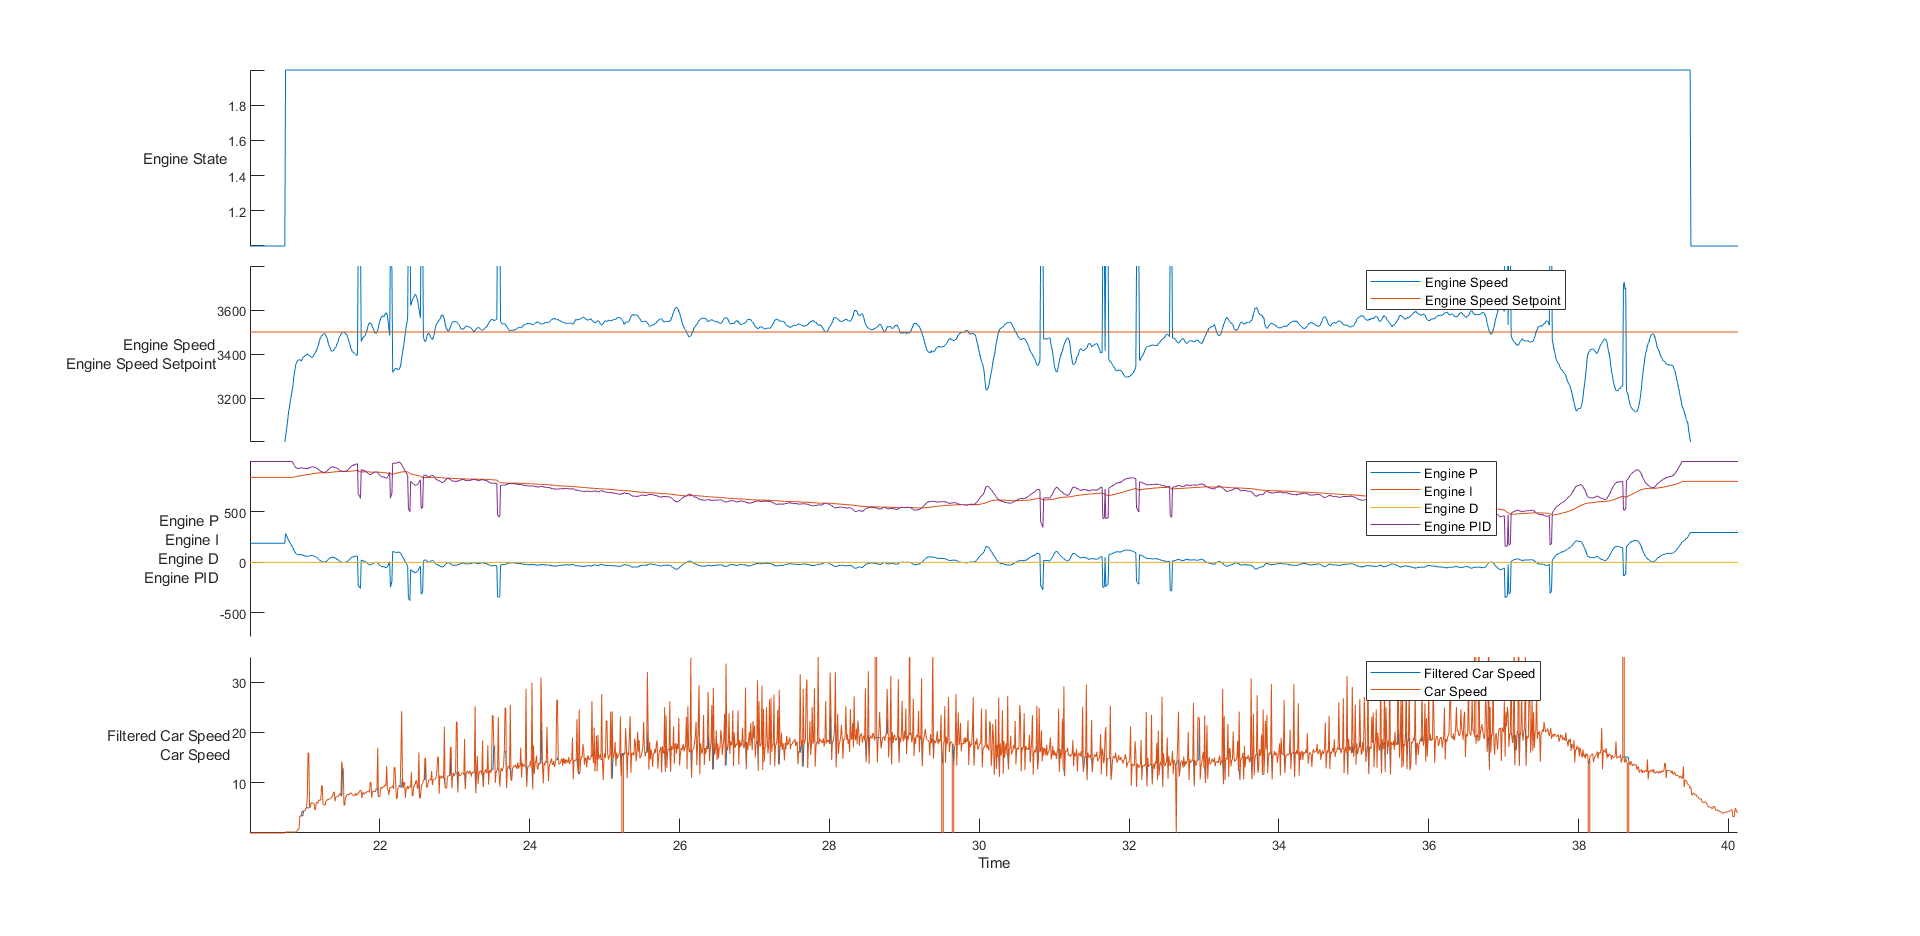

Values plotted in this chart, from the file beside it:
time, rwSpeed, eState, eSpeed, ePID, eP, eI, eD, pState, pEncoder, pLoadCell, pCurrent, pPID, sState, sEncoder, sLoadCell, sCurrent, sPID, sEncoderPID, sLoadCellPID, sLoadCellP, sLoadCellI, sLoadCellD
483067818, 1, 0, 17409, 8, 0, 0, 0, 0, 632580, 256, 0, 0, 0, 1893636, -24832, 7679, 1024, 13056, -24575, -6145, -17921, 255
18674198, 0, 1, 2115, 0, 0, 0, 0, 4, 2471, 1, 0, 0, 4, 7397, -97, 24, 3, 307, -97, -25, -71, 0
18684183, 0, 1, 1845, 0, 0, 0, 0, 4, 2471, 1, 0, 0, 4, 7396, -97, 23, 3, 307, -97, -25, -72, 0
18694187, 0, 1, 1840, 0, 0, 0, 0, 4, 2471, 1, 0, 0, 4, 7396, -97, 16, 3, 307, -97, -25, -72, 0
18704188, 0, 1, 1835, 0, 0, 0, 0, 4, 2471, 1, 0, 0, 4, 7396, -97, 21, 3, 307, -97, -25, -72, 0
18714185, 0, 1, 1830, 0, 0, 0, 0, 4, 2471, 1, 0, 0, 4, 7396, -97, 21, 2, 307, -98, -25, -72, 0
18724200, 0, 1, 1820, 0, 0, 0, 0, 4, 2471, 1, 0, 0, 4, 7396, -97, 12, 2, 307, -98, -25, -73, 0
18734196, 0, 1, 1814, 0, 0, 0, 0, 4, 2471, 1, 0, 0, 4, 7396, -97, 15, 2, 307, -98, -25, -73, 0
18744197, 0, 1, 1807, 0, 0, 0, 0, 4, 2471, 1, 1, 0, 4, 7396, -97, 12, 2, 307, -98, -25, -73, 0
18754181, 0, 1, 1803, 0, 0, 0, 0, 4, 2471, 1, 0, 0, 4, 7396, -97, 15, 1, 307, -99, -25, -73, 0
18764181, 0, 1, 1798, 0, 0, 0, 0, 4, 2471, 1, 0, 0, 4, 7396, -97, 8, 1, 307, -99, -25, -74, 0
18774183, 0, 1, 1795, 0, 0, 0, 0, 4, 2471, 1, 0, 0, 4, 7395, -97, 6, 1, 307, -99, -25, -74, 0
18784185, 0, 1, 1793, 0, 0, 0, 0, 4, 2471, 1, 0, 0, 4, 7394, -97, 6, 1, 307, -99, -25, -74, 0
18794181, 0, 1, 1791, 0, 0, 0, 0, 4, 2471, 1, 0, 0, 4, 7392, -97, 5, 0, 307, -100, -25, -74, 0
18804200, 0, 1, 1788, 0, 0, 0, 0, 4, 2471, 1, 0, 0, 4, 7389, -97, 0, 0, 307, -100, -25, -74, 0
18814197, 0, 1, 1787, 0, 0, 0, 0, 4, 2471, 1, 0, 0, 4, 7385, -96, 0, 0, 307, -100, -25, -74, 0
18824196, 0, 1, 1785, 0, 0, 0, 0, 4, 2471, 1, 0, 0, 4, 7380, -96, 0, 0, 308, -100, -25, -74, 0
18834181, 0, 1, 1791, 0, 0, 0, 0, 4, 2471, 1, 0, 0, 4, 7375, -94, 0, 1, 308, -99, -24, -74, 0
18844182, 0, 1, 1797, 0, 0, 0, 0, 4, 2471, 1, 0, 0, 4, 7368, -93, 10, 1, 308, -99, -24, -75, 0
18854183, 0, 1, 1802, 0, 0, 0, 0, 4, 2471, 1, 0, 0, 4, 7361, -93, 6, 1, 308, -99, -24, -75, 0
18864199, 0, 1, 1805, 0, 0, 0, 0, 4, 2471, 1, 0, 0, 4, 7354, -91, 10, 2, 308, -98, -23, -75, 0
18874193, 0, 1, 1815, 0, 0, 0, 0, 4, 2471, 1, 0, 0, 4, 7347, -89, 22, 2, 309, -98, -22, -75, 0
18884191, 0, 1, 1820, 0, 0, 0, 0, 4, 2471, 1, 0, 0, 4, 7341, -87, 18, 3, 309, -97, -21, -75, 0
18894190, 0, 1, 1818, 0, 0, 0, 0, 4, 2471, 1, 0, 0, 4, 7335, -85, 28, 3, 309, -97, -21, -76, 0
18904198, 0, 1, 1813, 0, 0, 0, 0, 4, 2471, 1, 0, 0, 4, 7331, -83, 19, 4, 309, -96, -20, -76, 0
18914195, 0, 1, 1806, 0, 0, 0, 0, 4, 2471, 1, 0, 0, 4, 7327, -81, 32, 4, 309, -96, -19, -76, 0
18924194, 0, 1, 1796, 0, 0, 0, 0, 4, 2471, 1, 0, 0, 4, 7326, -80, 37, 5, 309, -95, -19, -76, 0
18934196, 0, 1, 1792, 0, 0, 0, 0, 4, 2471, 1, 0, 0, 4, 7325, -80, 30, 4, 309, -96, -19, -76, 0
18944194, 0, 1, 1786, 0, 0, 0, 0, 4, 2471, 1, 0, 0, 4, 7325, -79, 33, 5, 309, -95, -18, -77, 0
18954188, 0, 1, 1778, 0, 0, 0, 0, 4, 2471, 1, 1, 0, 4, 7325, -78, 29, 5, 309, -95, -18, -77, 0
18964190, 0, 1, 1779, 0, 0, 0, 0, 4, 2471, 1, 0, 0, 4, 7325, -79, 35, 4, 309, -96, -18, -77, 0
18974198, 0, 1, 1785, 0, 0, 0, 0, 4, 2471, 1, 0, 0, 4, 7325, -78, 37, 4, 309, -96, -18, -77, 0
18984198, 0, 1, 1797, 0, 0, 0, 0, 4, 2471, 1, 0, 0, 4, 7325, -78, 24, 4, 309, -96, -18, -77, 0
18994196, 0, 1, 1802, 0, 0, 0, 0, 4, 2471, 1, 0, 0, 4, 7325, -79, 30, 4, 309, -96, -18, -78, 0
19004195, 0, 1, 1808, 0, 0, 0, 0, 4, 2471, 1, 0, 0, 4, 7325, -78, 38, 4, 309, -96, -18, -78, 0
19014190, 0, 1, 1814, 0, 0, 0, 0, 4, 2471, 1, 0, 0, 4, 7325, -78, 26, 3, 309, -97, -18, -78, 0
19024192, 0, 1, 1825, 0, 0, 0, 0, 4, 2471, 1, 0, 0, 4, 7325, -78, 23, 3, 309, -97, -18, -78, 0
19034184, 0, 1, 1826, 0, 0, 0, 0, 4, 2471, 1, 0, 0, 4, 7325, -79, 17, 3, 309, -97, -18, -78, 0
19044180, 0, 1, 1827, 0, 0, 0, 0, 4, 2471, 1, 0, 0, 4, 7325, -78, 20, 3, 309, -97, -18, -79, 0
19054198, 0, 1, 1829, 0, 0, 0, 0, 4, 2471, 1, 0, 0, 4, 7325, -78, 24, 3, 309, -97, -18, -79, 0
19064198, 0, 1, 1831, 0, 0, 0, 0, 4, 2471, 1, 0, 0, 4, 7325, -79, 16, 2, 309, -98, -18, -79, 0
19074197, 0, 1, 1833, 0, 0, 0, 0, 4, 2471, 1, 0, 0, 4, 7325, -78, 13, 2, 309, -98, -18, -79, 0
19084193, 0, 1, 1836, 0, 0, 0, 0, 4, 2471, 1, 0, 0, 4, 7325, -79, 16, 2, 309, -98, -18, -79, 0
19094193, 0, 1, 1838, 0, 0, 0, 0, 4, 2471, 1, 0, 0, 4, 7324, -79, 11, 2, 309, -98, -18, -79, 0
19104193, 0, 1, 1839, 0, 0, 0, 0, 4, 2471, 1, 0, 0, 4, 7324, -79, 14, 2, 309, -98, -18, -80, 0
19114188, 0, 1, 1840, 0, 0, 0, 0, 4, 2471, 1, 0, 0, 4, 7324, -78, 9, 2, 309, -98, -18, -80, 0
19124199, 0, 1, 1843, 0, 0, 0, 0, 4, 2471, 1, 0, 0, 4, 7324, -78, 12, 1, 309, -99, -18, -80, 0
19134181, 0, 1, 1844, 0, 0, 0, 0, 4, 2471, 1, 0, 0, 4, 7323, -78, 7, 1, 309, -99, -18, -80, 0
19144181, 0, 1, 1845, 0, 0, 0, 0, 4, 2471, 1, 0, 0, 4, 7322, -78, 5, 1, 309, -99, -18, -80, 0
19154201, 0, 1, 1847, 0, 0, 0, 0, 4, 2471, 1, 0, 0, 4, 7321, -78, 6, 1, 309, -99, -18, -81, 0
19164200, 0, 1, 1845, 0, 0, 0, 0, 4, 2471, 1, 0, 0, 4, 7318, -78, 8, 1, 309, -99, -18, -81, 0
19174194, 0, 1, 1846, 0, 0, 0, 0, 4, 2471, 1, 0, 0, 4, 7316, -77, 6, 1, 310, -99, -18, -81, 0
19184197, 0, 1, 1846, 0, 0, 0, 0, 4, 2471, 1, 0, 0, 4, 7312, -77, 7, 1, 310, -99, -18, -81, 0
19194182, 0, 1, 1845, 0, 0, 0, 0, 4, 2471, 1, 0, 0, 4, 7309, -77, 5, 0, 310, -100, -18, -81, 0
19204200, 0, 1, 1845, 0, 0, 0, 0, 4, 2471, 1, 0, 0, 4, 7304, -76, 0, 1, 310, -99, -17, -81, 0
19214185, 0, 1, 1845, 0, 0, 0, 0, 4, 2471, 1, 0, 0, 4, 7299, -75, 7, 1, 310, -99, -17, -81, 0
19224180, 0, 1, 1841, 0, 0, 0, 0, 4, 2471, 1, 0, 0, 4, 7294, -74, 6, 1, 310, -99, -17, -82, 0
19234198, 0, 1, 1840, 0, 0, 0, 0, 4, 2471, 1, 0, 0, 4, 7289, -73, 7, 2, 310, -98, -16, -82, 0
19244200, 0, 1, 1833, 0, 0, 0, 0, 4, 2471, 1, 0, 0, 4, 7283, -72, 20, 2, 311, -98, -16, -82, 0
19254198, 0, 1, 1828, 0, 0, 0, 0, 4, 2471, 1, 0, 0, 4, 7278, -72, 14, 1, 311, -99, -16, -82, 0
... 6,176 more rows
